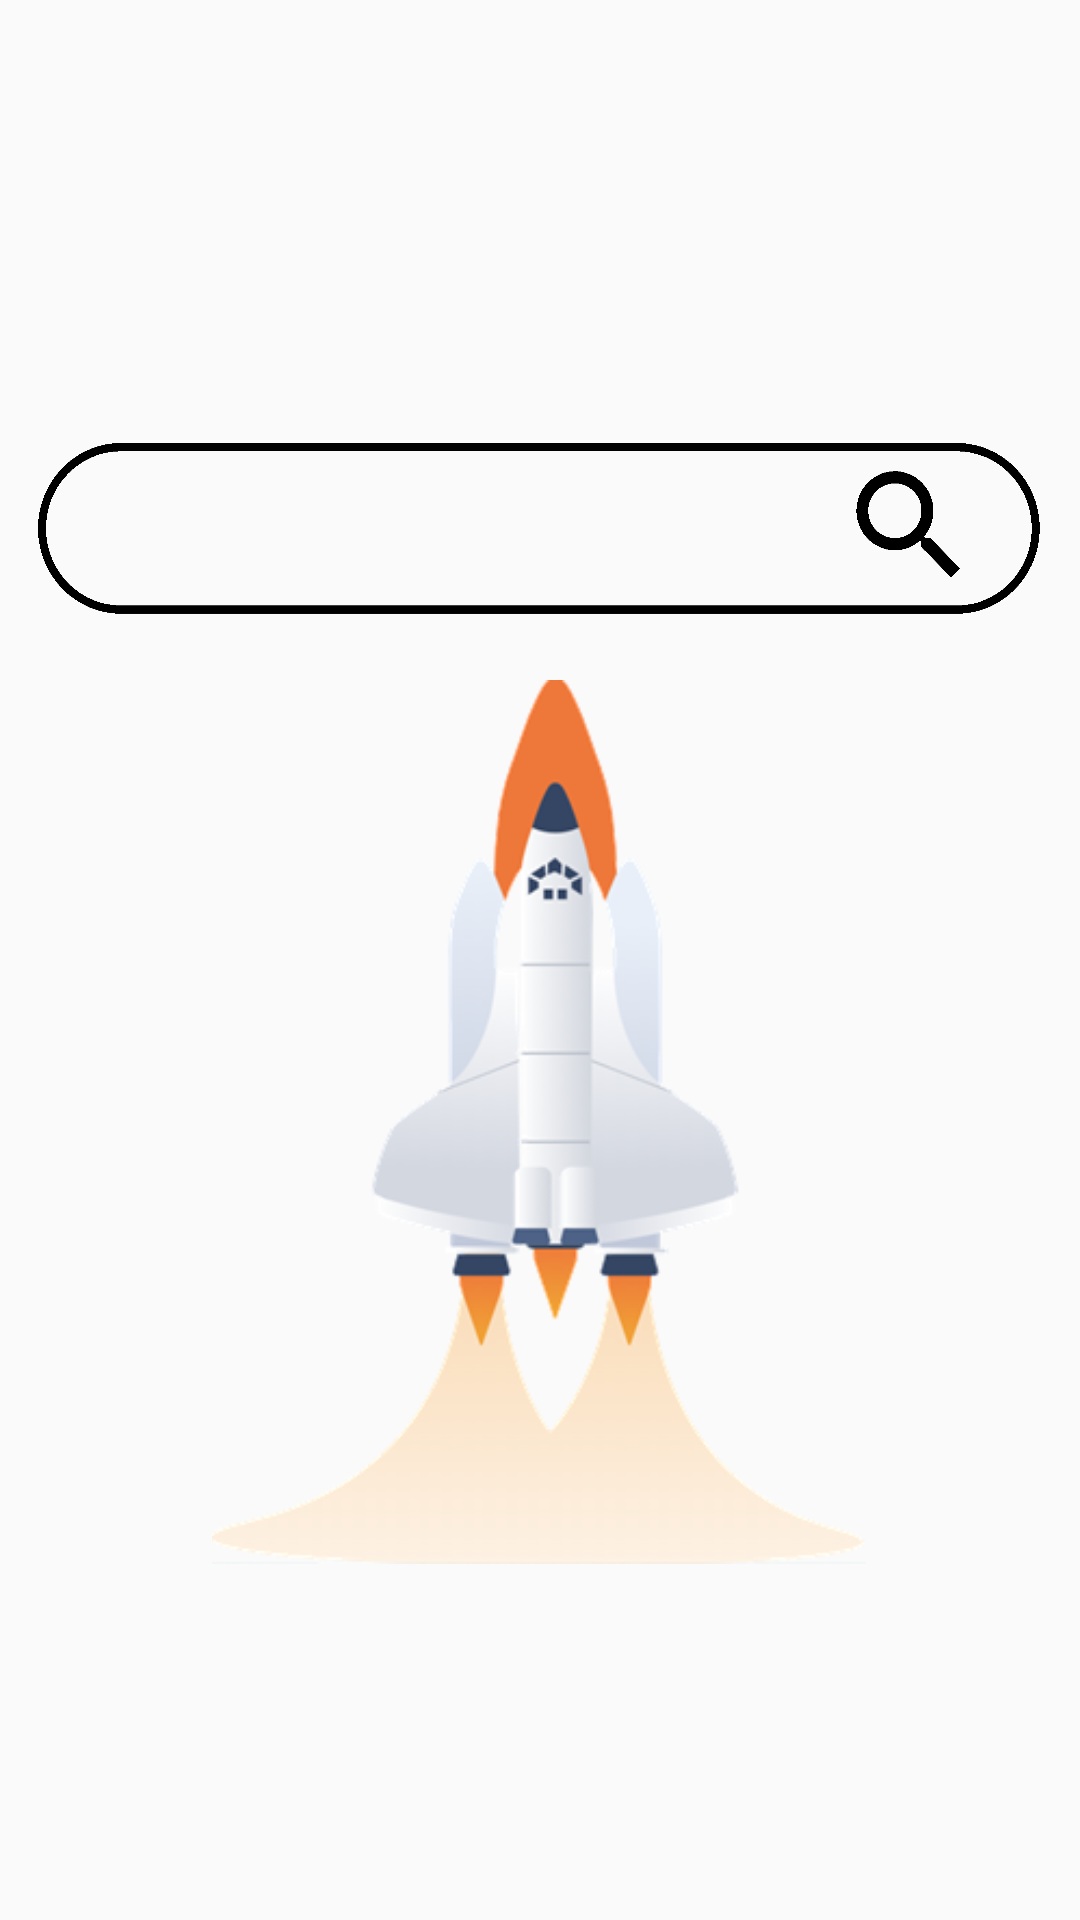

The Android layout XML behind this screen, and the referenced resources:
<!-- AndroidManifest.xml: application theme Theme.Text1 -->
<!-- res/layout/search.xml -->
<?xml version="1.0" encoding="utf-8"?>
<androidx.constraintlayout.widget.ConstraintLayout
    xmlns:android="http://schemas.android.com/apk/res/android"
    xmlns:app="http://schemas.android.com/apk/res-auto"
    xmlns:tools="http://schemas.android.com/tools"
    android:layout_width="match_parent"
    android:paddingStart="0dp"
    android:paddingBottom="56dp"
    android:layout_height="match_parent">


    <ImageButton
        android:id="@+id/imageButton"
        android:layout_width="334dp"
        android:layout_height="57dp"
        android:background="@drawable/search_box"
        app:layout_constraintBottom_toBottomOf="parent"
        app:layout_constraintEnd_toEndOf="parent"
        app:layout_constraintHorizontal_bias="0.491"
        app:layout_constraintStart_toStartOf="parent"
        app:layout_constraintTop_toTopOf="parent"
        app:layout_constraintVertical_bias="0.28" />

    <ImageView
        android:layout_width="218dp"
        android:layout_height="420dp"
        app:layout_constraintBottom_toBottomOf="parent"
        app:layout_constraintEnd_toEndOf="parent"
        app:layout_constraintHorizontal_bias="0.497"
        app:layout_constraintStart_toStartOf="parent"
        app:layout_constraintTop_toBottomOf="@+id/imageButton"
        app:layout_constraintVertical_bias="1.0"
        app:srcCompat="@drawable/flying_ship" />

</androidx.constraintlayout.widget.ConstraintLayout>
<!-- resources referenced by this layout -->
<resources>
  <!-- drawable flying_ship: png bitmap (drawable, 36619 bytes) -->
  <!-- drawable search_box: png bitmap (drawable, 9376 bytes) -->
  <style name="Theme.Text1" parent="Theme.MaterialComponents.DayNight.DarkActionBar">
          
          <item name="colorPrimary">@color/purple_500</item>
          <item name="colorPrimaryVariant">@color/purple_500</item>
          <item name="colorOnPrimary">@color/white</item>
          
          <item name="colorSecondary">@color/teal_200</item>
          <item name="colorSecondaryVariant">@color/teal_700</item>
          <item name="colorOnSecondary">@color/white</item>
          
          <item name="android:statusBarColor" tools:targetApi="l">?attr/colorPrimaryVariant</item>
          
          <item name="background">@color/white</item>
          <item name="android:windowBackground">@color/background_material_light</item>
      </style>
  <color name="purple_500">#ff1777ff</color>
  <color name="white">#FFFFFFFF</color>
  <color name="teal_200">#FF03DAC5</color>
  <color name="teal_700">#FF018786</color>
</resources>
